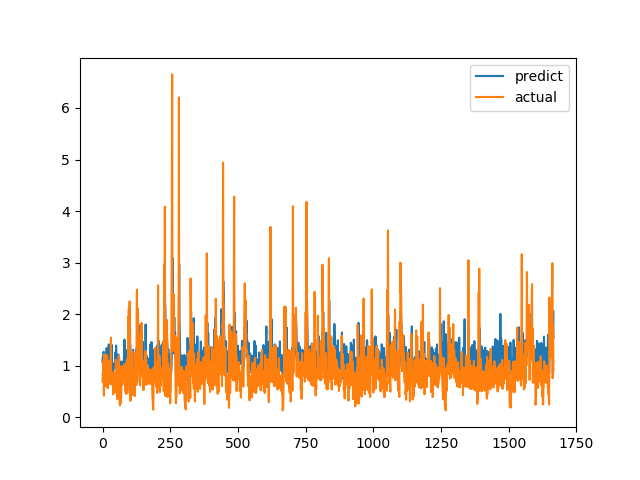

Source data for this figure (header and first rows):
predict, actual
1.077, 0.6915
1.154, 0.8558
0.9222, 0.7094
0.924, 1.015
1.269, 1.116
1.011, 0.4183
0.9341, 1.002
1.118, 1.219
1.017, 1.143
1.034, 0.6528
1.012, 0.6747
0.9698, 0.601
0.9112, 0.6695
1.007, 0.6538
1.165, 0.7814
1.34, 1.206
1.242, 0.8469
1.301, 0.8286
1.115, 0.6482
1.067, 0.5624
0.8398, 0.7183
1.35, 1.1
0.9243, 0.9542
1.414, 0.729
1.027, 0.6694
0.951, 0.8631
0.9422, 0.6465
0.9106, 0.8223
1.065, 0.9236
0.8924, 0.8301
1.141, 1.067
1.158, 1.546
1.046, 0.6827
1.209, 0.6386
1.405, 0.6464
1.157, 0.6881
0.8879, 0.7274
0.8948, 0.65
0.8923, 0.8694
0.9217, 0.4409
1.022, 0.4519
0.9747, 0.7575
1.015, 0.4952
1.045, 0.6851
1.007, 0.7244
1.017, 0.8654
0.9675, 0.74
1.259, 0.8071
0.9376, 0.8204
0.9458, 1.114
1.392, 1.109
1.171, 0.4751
1.091, 1.039
0.9934, 0.9458
1.056, 0.7878
1.016, 0.3505
0.9923, 0.9368
1.06, 0.9868
1.219, 0.647
0.9769, 1.03
... 1,606 more rows
